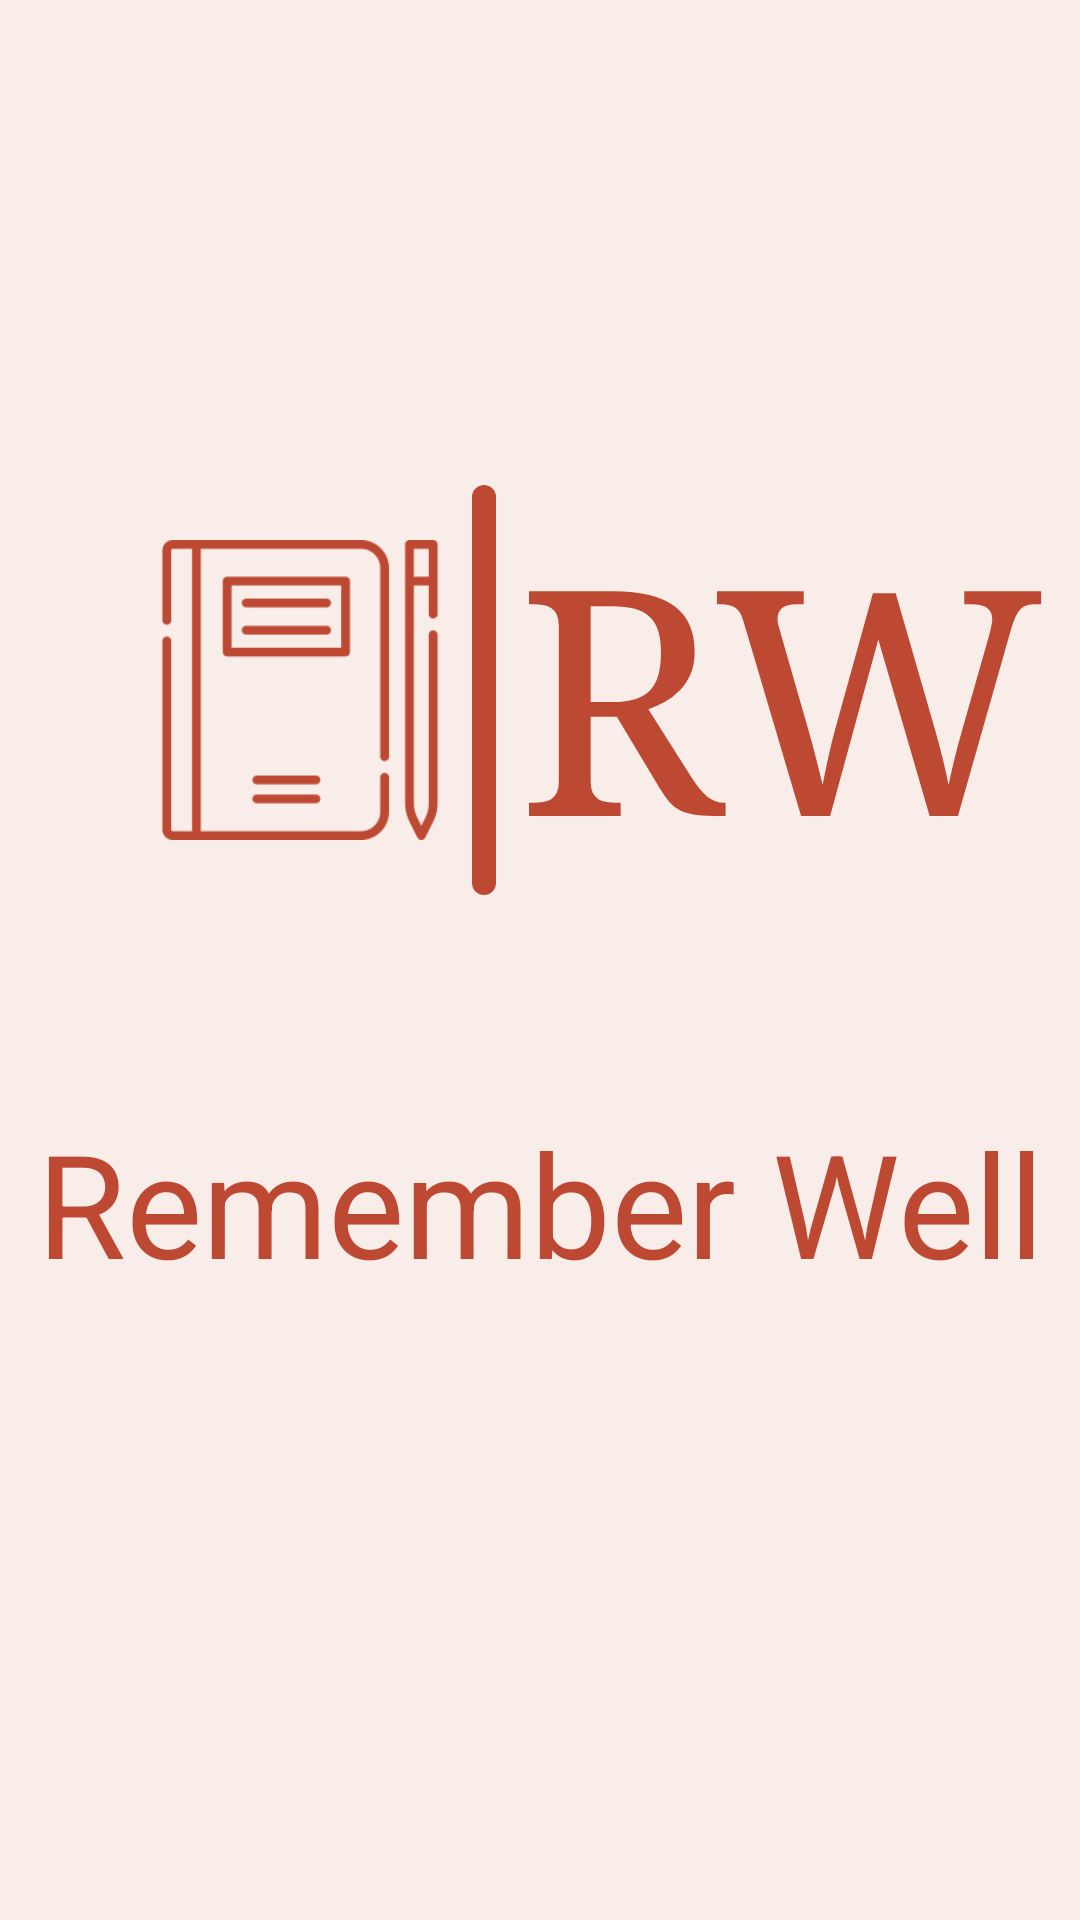

Layout XML and referenced resources for this Android screen:
<!-- AndroidManifest.xml: application theme Theme.AppCompat.DayNight.NoActionBar -->
<!-- res/layout/activity_portada.xml -->
<?xml version="1.0" encoding="utf-8"?>
<androidx.constraintlayout.widget.ConstraintLayout xmlns:android="http://schemas.android.com/apk/res/android"
    xmlns:app="http://schemas.android.com/apk/res-auto"
    xmlns:tools="http://schemas.android.com/tools"
    android:layout_width="match_parent"
    android:layout_height="match_parent"
    tools:context=".ui.PortadaActivity"
    android:background="#f9edea">

    <View
        android:id="@+id/separador"
        android:layout_width="8dp"
        android:layout_height="0dp"
        android:layout_marginLeft="10dp"
        android:layout_marginRight="10dp"
        android:background="@drawable/separador"
        app:layout_constraintBottom_toBottomOf="@+id/textRWShort"
        app:layout_constraintEnd_toStartOf="@+id/textRWShort"
        app:layout_constraintStart_toEndOf="@+id/imageDiario"
        app:layout_constraintTop_toTopOf="@+id/textRWShort" />

    <ImageView
        android:id="@+id/imageDiario"
        android:layout_width="100dp"
        android:layout_height="100dp"
        android:layout_marginStart="50dp"
        android:layout_marginLeft="60dp"
        android:layout_marginTop="100dp"
        android:layout_marginEnd="100dp"
        android:layout_marginRight="100dp"
        android:layout_marginBottom="280dp"
        app:layout_constraintBottom_toBottomOf="parent"
        app:layout_constraintEnd_toEndOf="parent"
        app:layout_constraintHorizontal_bias="0.0"
        app:layout_constraintStart_toStartOf="parent"
        app:layout_constraintTop_toTopOf="parent"
        app:srcCompat="@drawable/diario" />

    <TextView
        android:id="@+id/textRW"
        android:layout_width="wrap_content"
        android:layout_height="wrap_content"
        android:fontFamily="sans-serif-thin"
        android:text="Remember Well"
        android:textAppearance="@style/TextAppearance.AppCompat.Body1"
        android:textColor="#BD4932"
        android:textSize="48sp"
        android:textStyle="bold"
        android:typeface="sans"
        app:layout_constraintVertical_bias=".3"
        app:layout_constraintBottom_toBottomOf="parent"
        app:layout_constraintEnd_toEndOf="parent"
        app:layout_constraintStart_toStartOf="parent"
        app:layout_constraintTop_toBottomOf="@+id/imageDiario" />

    <TextView
        android:id="@+id/textRWShort"
        android:layout_width="wrap_content"
        android:layout_height="wrap_content"
        android:layout_marginStart="110dp"
        android:layout_marginLeft="110dp"
        android:layout_marginTop="100dp"
        android:layout_marginEnd="100dp"
        android:layout_marginRight="100dp"
        android:layout_marginBottom="280dp"
        android:text="RW"
        android:textColor="#BD4932"
        android:textSize="105sp"
        android:typeface="serif"
        app:layout_constraintBottom_toBottomOf="parent"
        app:layout_constraintEnd_toEndOf="parent"
        app:layout_constraintStart_toEndOf="@+id/imageDiario"
        app:layout_constraintTop_toTopOf="parent" />

</androidx.constraintlayout.widget.ConstraintLayout>
<!-- resources referenced by this layout -->
<resources>
  <!-- drawable diario: png bitmap (drawable-v24, 9067 bytes) -->
  <!-- drawable separador (drawable) -->
  <?xml version="1.0" encoding="utf-8"?>
  <shape xmlns:android="http://schemas.android.com/apk/res/android">
  
      <solid android:color="#bd4932" />
  
      <corners android:radius="5dp" />
  
  </shape>
</resources>
